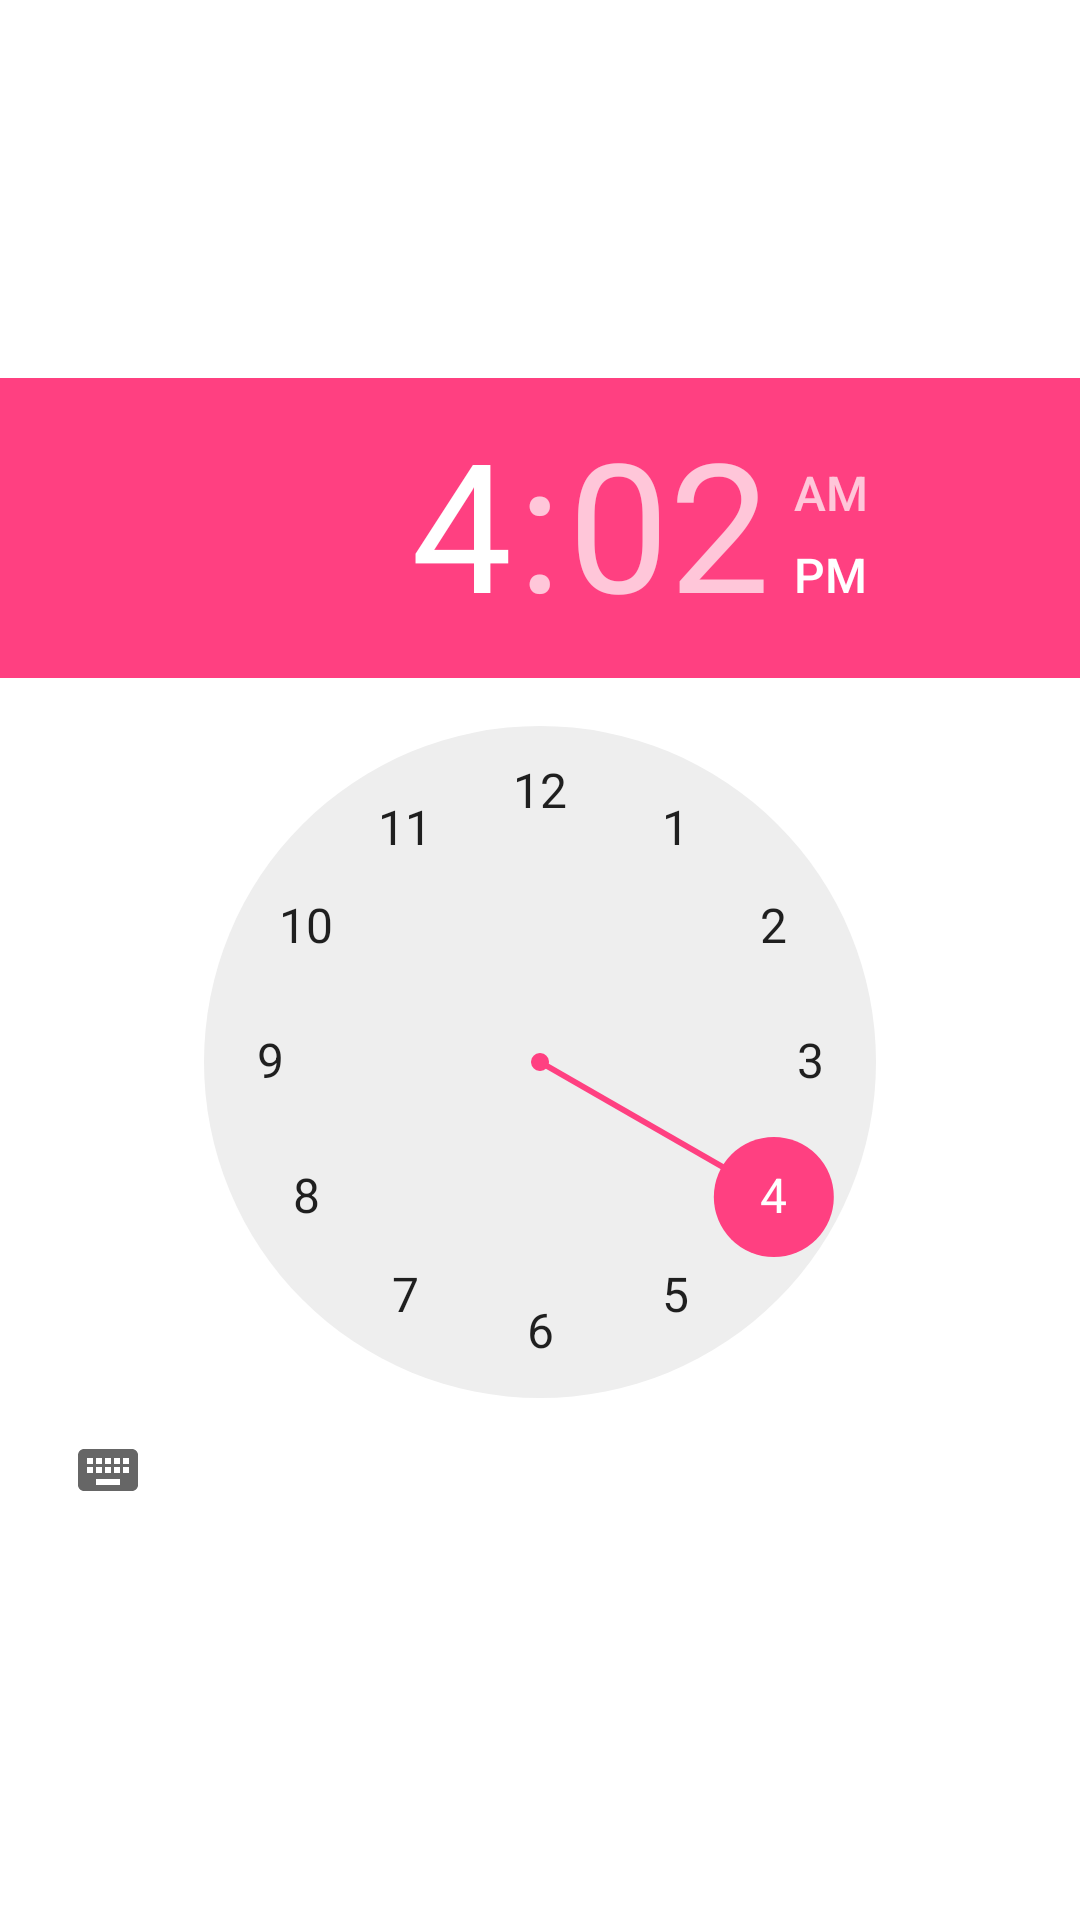

Write the Android layout XML for this screen, with the resource values it uses.
<!-- AndroidManifest.xml: application theme AppTheme -->
<!-- res/layout/timeselector.xml -->
<?xml version="1.0" encoding="utf-8"?>
    <LinearLayout xmlns:android="http://schemas.android.com/apk/res/android"
        android:orientation="vertical" android:layout_width="match_parent"
        android:layout_height="match_parent"
        android:background="@color/white"
        android:gravity="center">

        <TimePicker
            android:id="@+id/timePic1"
            android:layout_height="wrap_content"
            android:layout_width="match_parent"/>


    </LinearLayout>
<!-- resources referenced by this layout -->
<resources>
  <color name="white">#FFFFFF</color>
  <style name="AppTheme" parent="Theme.AppCompat.Light.NoActionBar">
          
          
          <item name="android:windowNoTitle">true</item>
          
          
          
          
          
          
          
          
          
          
          
          
          
          
          
          <item name="colorPrimary">@color/colorPrimary</item>
          <item name="colorPrimaryDark">@color/colorPrimaryDark</item>
          <item name="colorAccent">@color/colorAccent</item>
      </style>
  <color name="colorPrimary">#3F51B5</color>
  <color name="colorPrimaryDark">#303F9F</color>
  <color name="colorAccent">#FF4081</color>
</resources>
